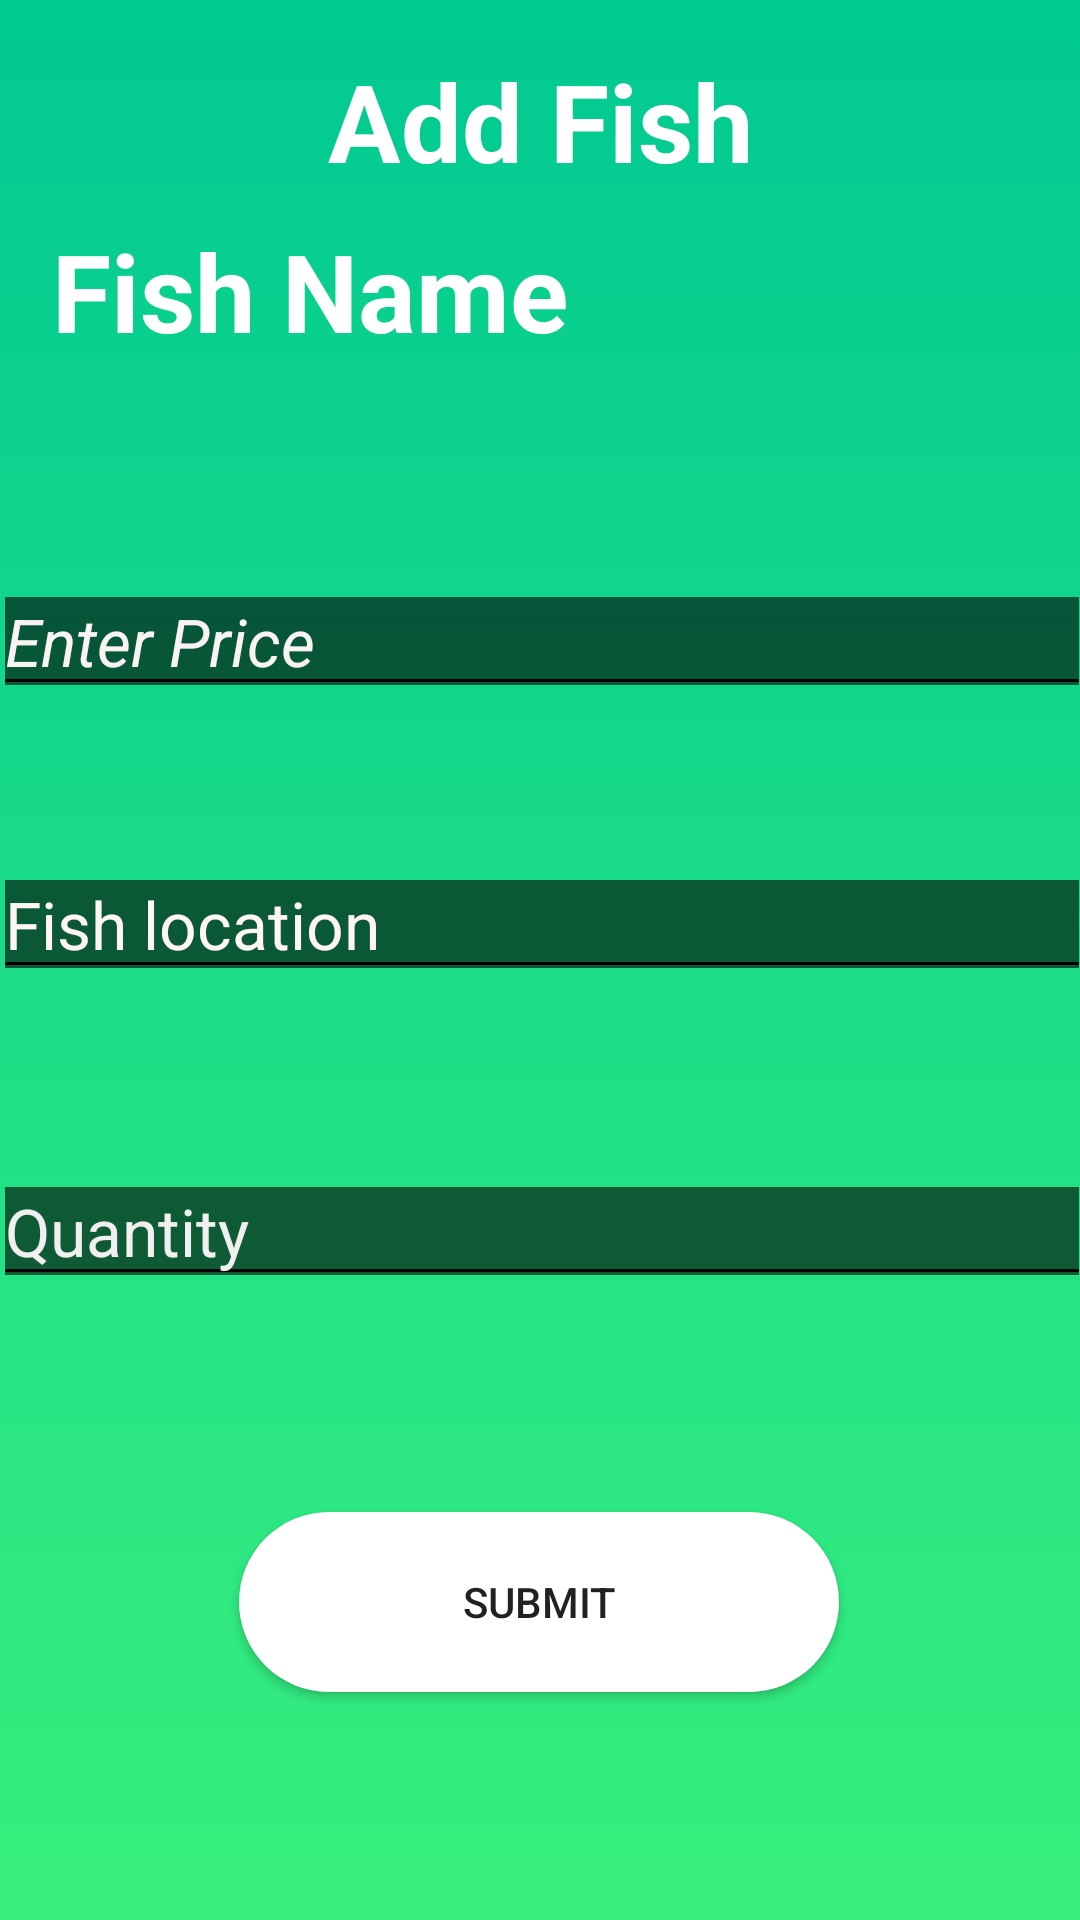

Here is an Android app screen rendered from its layout file. Give the layout XML and the strings, colors and styles it references.
<!-- AndroidManifest.xml: application theme AppTheme -->
<!-- res/layout/activity_fish_detail.xml -->
<?xml version="1.0" encoding="utf-8"?>
<androidx.constraintlayout.widget.ConstraintLayout xmlns:android="http://schemas.android.com/apk/res/android"
    xmlns:app="http://schemas.android.com/apk/res-auto"
    xmlns:tools="http://schemas.android.com/tools"
    android:layout_width="match_parent"
    android:layout_height="match_parent"
    android:background="@drawable/background"
    tools:context=".fish_detail">

    <EditText
        android:id="@+id/editquantity"
        style="@android:style/Widget.Holo.AutoCompleteTextView"
        android:layout_width="366dp"
        android:layout_height="wrap_content"
        android:layout_above="@+id/editText"
        android:layout_alignParentStart="true"
        android:layout_alignParentEnd="true"
        android:layout_marginBottom="72dp"
        android:autofillHints=""
        android:backgroundTintMode="screen"
        android:ems="10"
        android:hint="Quantity"
        android:inputType="number"
        android:textAppearance="@style/TextAppearance.AppCompat.Large"
        android:textColor="#F3F3F3"
        android:textColorHighlight="#FFF"
        android:textColorHint="#F1EFEF"
        app:layout_constraintBottom_toTopOf="@+id/button11"
        app:layout_constraintEnd_toEndOf="parent"
        app:layout_constraintHorizontal_bias="0.488"
        app:layout_constraintStart_toStartOf="parent" />

    <EditText
        android:id="@+id/editprice"
        style="@android:style/Widget.Holo.AutoCompleteTextView"
        android:layout_width="366dp"
        android:layout_height="wrap_content"
        android:layout_above="@+id/editText"
        android:layout_alignParentStart="true"
        android:layout_alignParentEnd="true"
        android:layout_marginBottom="48dp"
        android:autofillHints=""
        android:backgroundTintMode="screen"
        android:ems="10"
        android:hint="Enter Price"
        android:inputType="number"
        android:textAppearance="@style/TextAppearance.AppCompat.Large"
        android:textColor="#FBF8F8"
        android:textColorHighlight="#FFF"
        android:textColorHint="#FAF3F3"
        android:textStyle="italic"
        app:layout_constraintBottom_toTopOf="@+id/editlocation"
        app:layout_constraintEnd_toEndOf="parent"
        app:layout_constraintHorizontal_bias="0.488"
        app:layout_constraintStart_toStartOf="parent" />

    <EditText
        android:id="@+id/editlocation"
        style="@android:style/Widget.Holo.AutoCompleteTextView"
        android:layout_width="366dp"
        android:layout_height="wrap_content"
        android:layout_above="@+id/editText"
        android:layout_alignParentStart="true"
        android:layout_alignParentEnd="true"
        android:layout_marginBottom="56dp"
        android:autofillHints=""
        android:backgroundTintMode="screen"
        android:ems="10"
        android:hint="Fish location"
        android:inputType="textPostalAddress"
        android:textAppearance="@style/TextAppearance.AppCompat.Large"
        android:textColor="#FDFDFD"
        android:textColorHighlight="#FFF"
        android:textColorHint="#FFF5F5"
        app:layout_constraintBottom_toTopOf="@+id/editquantity"
        app:layout_constraintEnd_toEndOf="parent"
        app:layout_constraintHorizontal_bias="0.488"
        app:layout_constraintStart_toStartOf="parent" />

    <Button
        android:id="@+id/button11"
        android:layout_width="wrap_content"
        android:layout_height="wrap_content"
        android:layout_marginBottom="76dp"
        android:background="@drawable/button"
        android:text="Submit"
        app:layout_constraintBottom_toBottomOf="parent"
        app:layout_constraintEnd_toEndOf="parent"
        app:layout_constraintHorizontal_bias="0.498"
        app:layout_constraintStart_toStartOf="parent" />

    <TextView
        android:id="@+id/fish_name"
        android:layout_width="wrap_content"
        android:layout_height="wrap_content"
        android:layout_marginBottom="68dp"
        android:text="Fish Name"
        android:textColor="#FFFFFF"
        android:textSize="36sp"
        android:textStyle="bold"
        app:layout_constraintBottom_toTopOf="@+id/editprice"
        app:layout_constraintEnd_toEndOf="parent"
        app:layout_constraintHorizontal_bias="0.092"
        app:layout_constraintStart_toStartOf="parent" />

    <TextView
        android:id="@+id/fish_name2"
        android:layout_width="wrap_content"
        android:layout_height="wrap_content"
        android:layout_marginTop="16dp"
        android:text="Add Fish"
        android:textColor="#FFFFFF"
        android:textSize="36sp"
        android:textStyle="bold"
        app:layout_constraintEnd_toEndOf="parent"
        app:layout_constraintStart_toStartOf="parent"
        app:layout_constraintTop_toTopOf="parent" />
</androidx.constraintlayout.widget.ConstraintLayout>
<!-- resources referenced by this layout -->
<resources>
  <!-- drawable background (drawable) -->
  <?xml version="1.0" encoding="utf-8"?>
  <selector xmlns:android="http://schemas.android.com/apk/res/android">
  <item>
      <shape>
          <gradient
              android:angle="90"
              android:startColor="#38ef7d"
              android:endColor="#00C992"
              android:type="linear">
              00C992
          </gradient>
      </shape>
  </item>
  </selector>
  <!-- drawable button (drawable) -->
  <?xml version="1.0" encoding="utf-8"?>
      <shape xmlns:android="http://schemas.android.com/apk/res/android" android:shape="rectangle" >
          <corners
              android:radius="100dp"
              />
          <gradient
              android:angle="45"
              android:centerX="35%"
              android:centerColor="#FFFFFF"
              android:startColor="#FFFFFF"
              android:endColor="#FFFFFF"
              android:type="linear"
  
              />
          <size
              android:width="200dp"
              android:height="60dp"
              />
      </shape>
  <style name="AppTheme" parent="Theme.AppCompat.Light.DarkActionBar">
          
          <item name="colorPrimary">@color/colorPrimary</item>
          <item name="colorPrimaryDark">@color/colorPrimaryDark</item>
          <item name="colorAccent">@color/colorAccent</item>
      </style>
  <color name="colorPrimary">#6200EE</color>
  <color name="colorPrimaryDark">#3700B3</color>
  <color name="colorAccent">#03DAC5</color>
</resources>
